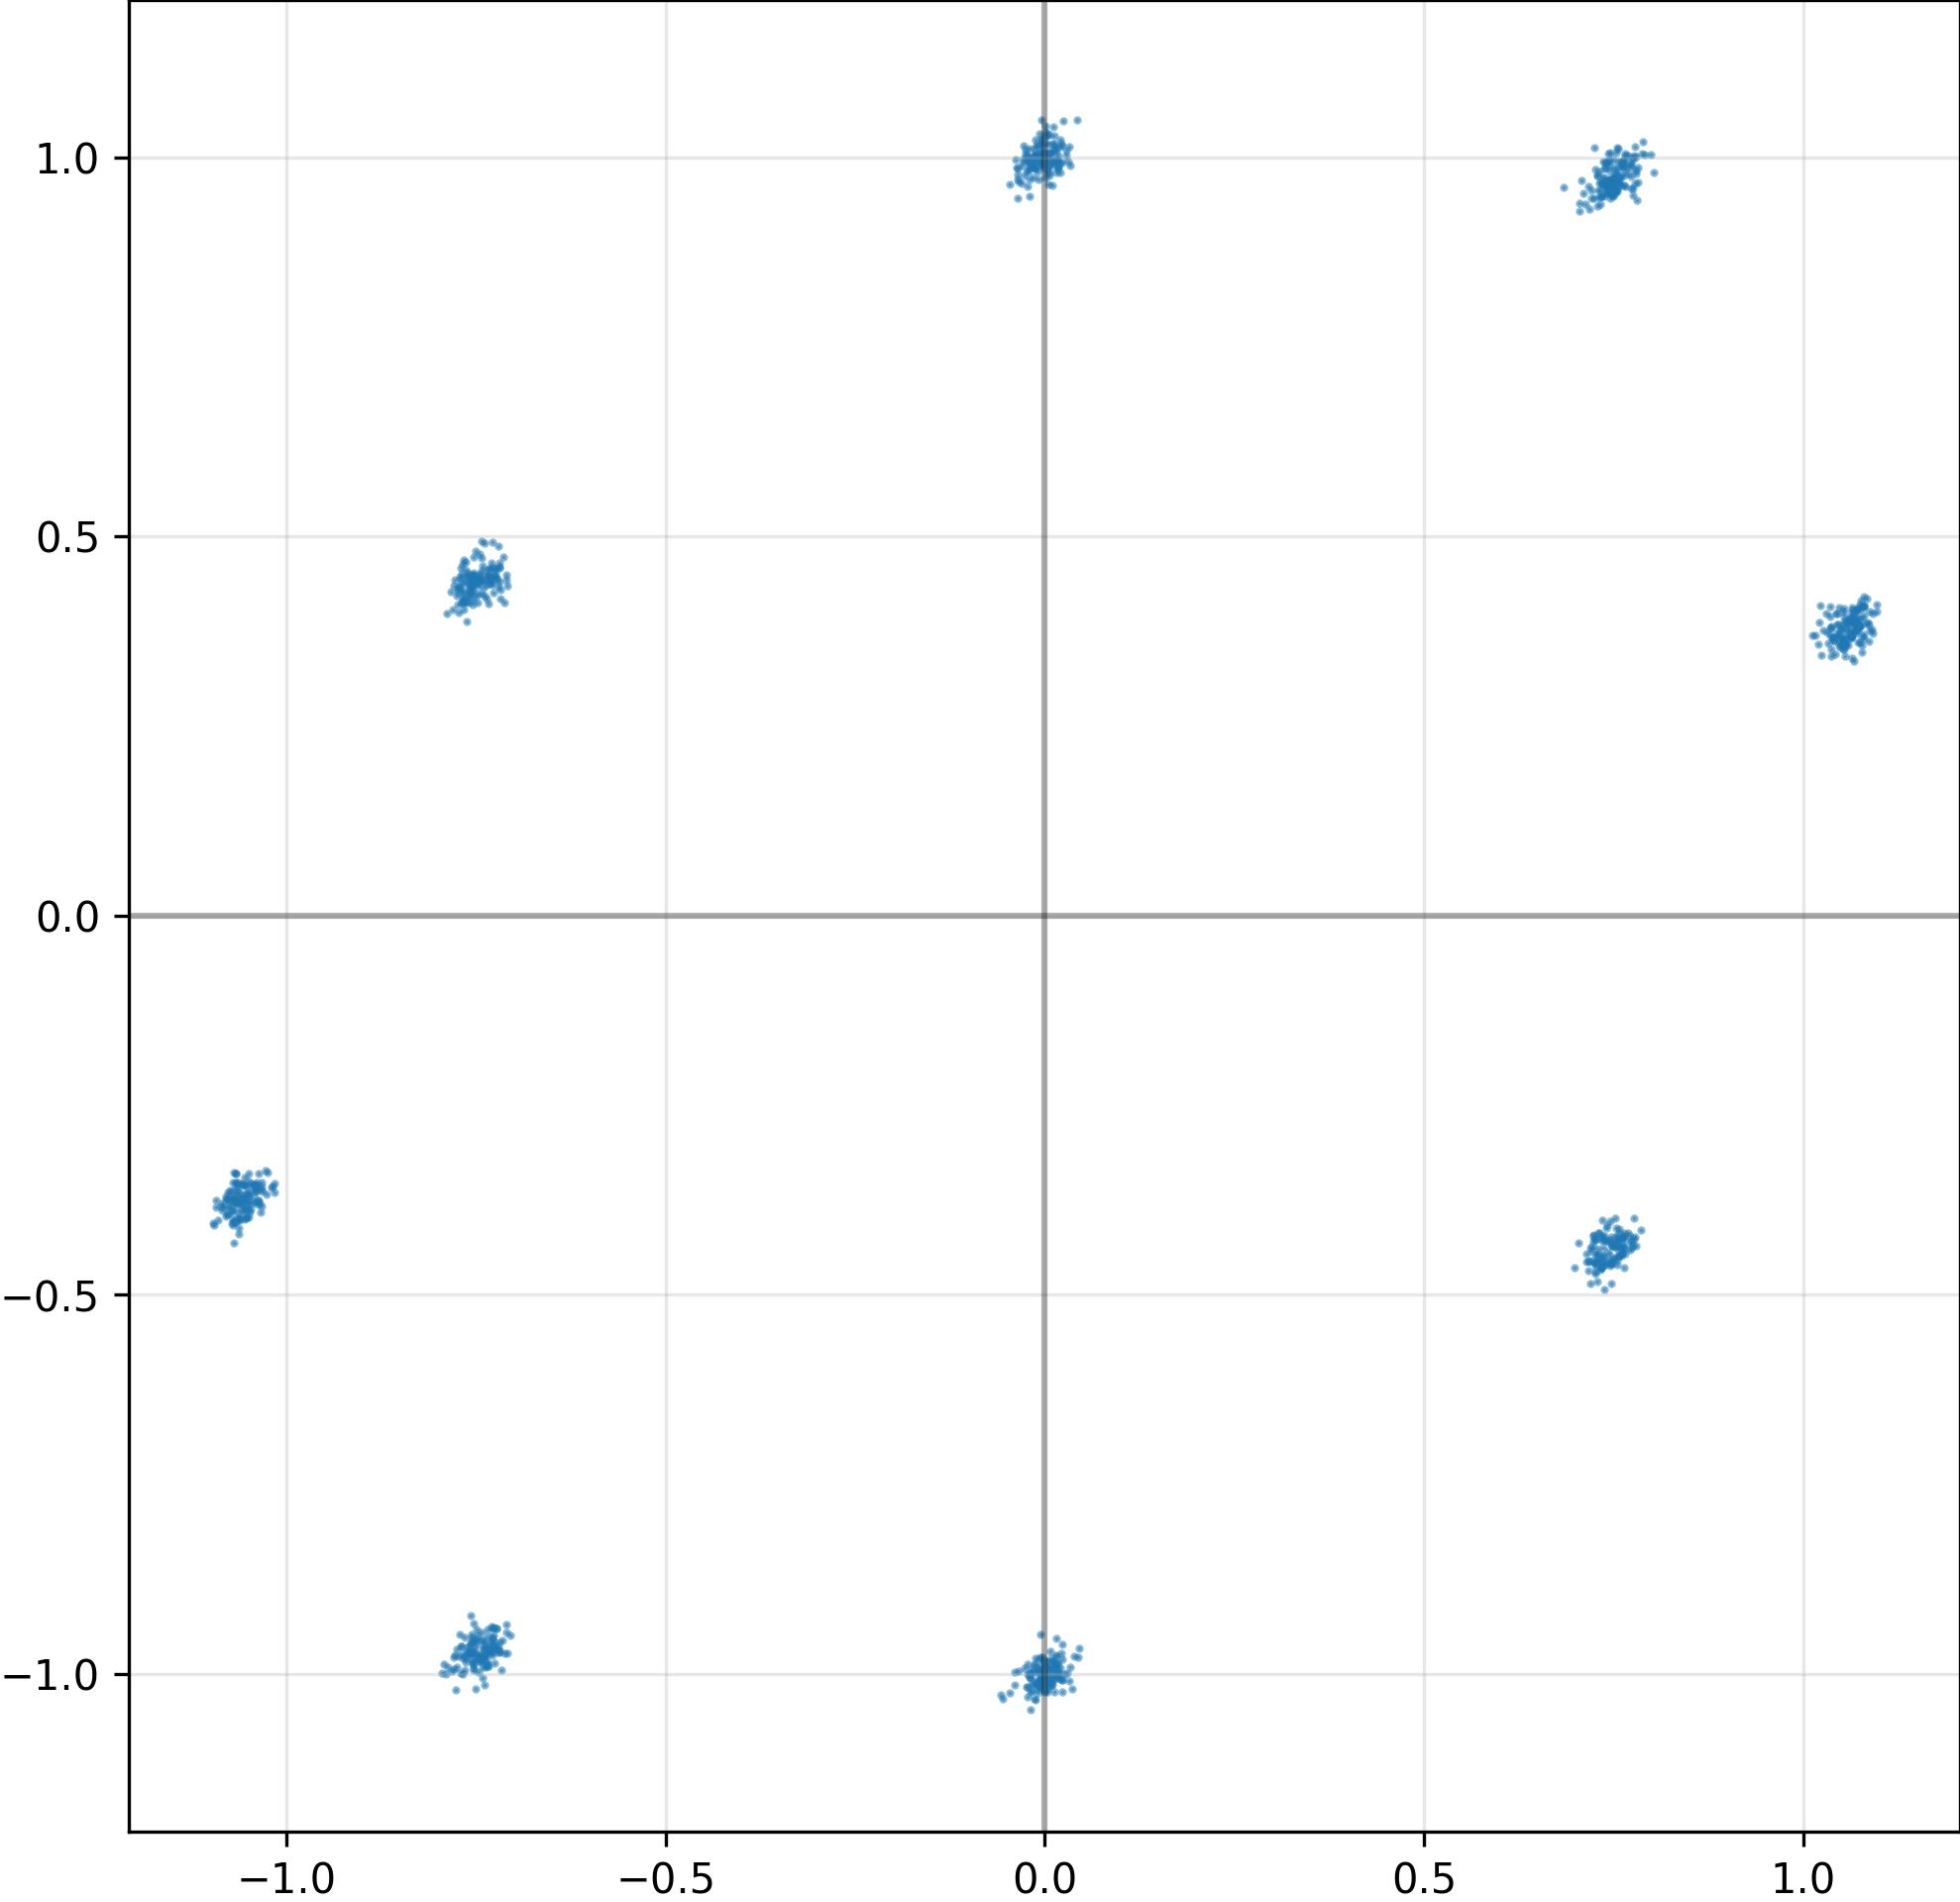

Data behind this chart, as committed beside it:
I, Q
1.051547050476074219e+00, 3.790777325630187988e-01
-7.484092116355895996e-01, 4.419065117835998535e-01
-2.639642171561717987e-02, -9.921736121177673340e-01
-1.054967761039733887e+00, -3.917139768600463867e-01
-1.072427511215209961e+00, -3.925448656082153320e-01
3.624213160946965218e-03, 1.001617550849914551e+00
-7.383666634559631348e-01, -9.830998182296752930e-01
1.083263874053955078e+00, 3.847604393959045410e-01
7.357016205787658691e-01, -4.286446571350097656e-01
1.039492726325988770e+00, 3.670559227466583252e-01
-7.431275248527526855e-01, 4.542353749275207520e-01
-1.050782322883605957e+00, -3.699187338352203369e-01
8.502967102685943246e-05, -9.898771643638610840e-01
-7.268655896186828613e-01, 4.582509398460388184e-01
-7.492220997810363770e-01, -9.799581766128540039e-01
-7.369980681687593460e-03, 1.005824804306030273e+00
-1.053430199623107910e+00, -3.674314320087432861e-01
-7.644268870353698730e-01, -9.509838223457336426e-01
7.621651887893676758e-01, 9.936785697937011719e-01
1.053722262382507324e+00, 4.046796560287475586e-01
-7.721102833747863770e-01, 3.996025323867797852e-01
-1.075815558433532715e+00, -3.748099505901336670e-01
-9.738065302371978760e-03, 9.812362194061279297e-01
-7.301947474479675293e-01, 4.581851661205291748e-01
7.591974139213562012e-01, 9.709122776985168457e-01
-7.395346760749816895e-01, -9.631727337837219238e-01
-1.337300706654787064e-02, 1.001811742782592773e+00
2.008312568068504333e-02, -1.006020903587341309e+00
1.056680560111999512e+00, 3.877432644367218018e-01
7.487574219703674316e-01, 9.701416492462158203e-01
-1.075988888740539551e+00, -3.863433599472045898e-01
-2.325023151934146881e-02, -1.017275333404541016e+00
-7.540754079818725586e-01, 4.166250824928283691e-01
-5.579831823706626892e-02, -1.032744288444519043e+00
-1.069034218788146973e+00, -4.310465455055236816e-01
2.130862511694431305e-02, 1.017626762390136719e+00
7.555263638496398926e-01, -4.340588450431823730e-01
7.607684731483459473e-01, -4.255287051200866699e-01
1.750925742089748383e-02, 9.882073998451232910e-01
-1.033138036727905273e+00, -3.515531718730926514e-01
-1.048911094665527344e+00, -3.915204405784606934e-01
7.451944947242736816e-01, -4.593499302864074707e-01
1.085403323173522949e+00, 3.865841627120971680e-01
1.551840570755302906e-03, -9.902948141098022461e-01
1.072061777114868164e+00, 3.759254217147827148e-01
2.365449815988540649e-02, 1.014620780944824219e+00
1.305049005895853043e-02, -9.856921434402465820e-01
1.070430040359497070e+00, 3.716591596603393555e-01
1.070038437843322754e+00, 3.814382255077362061e-01
-1.070387244224548340e+00, -3.523687720298767090e-01
7.439870238304138184e-01, 9.884434342384338379e-01
1.681336085312068462e-03, -9.903759956359863281e-01
-2.213385328650474548e-02, 9.950050711631774902e-01
7.546262145042419434e-01, 9.665008783340454102e-01
-7.823568768799304962e-03, -1.012408018112182617e+00
7.615169882774353027e-01, -4.462526142597198486e-01
7.324560880661010742e-01, -4.668036997318267822e-01
-7.580546736717224121e-01, -9.613277316093444824e-01
-7.344128489494323730e-01, 4.409130811691284180e-01
-1.049150109291076660e+00, -3.802354633808135986e-01
... 964 more rows
